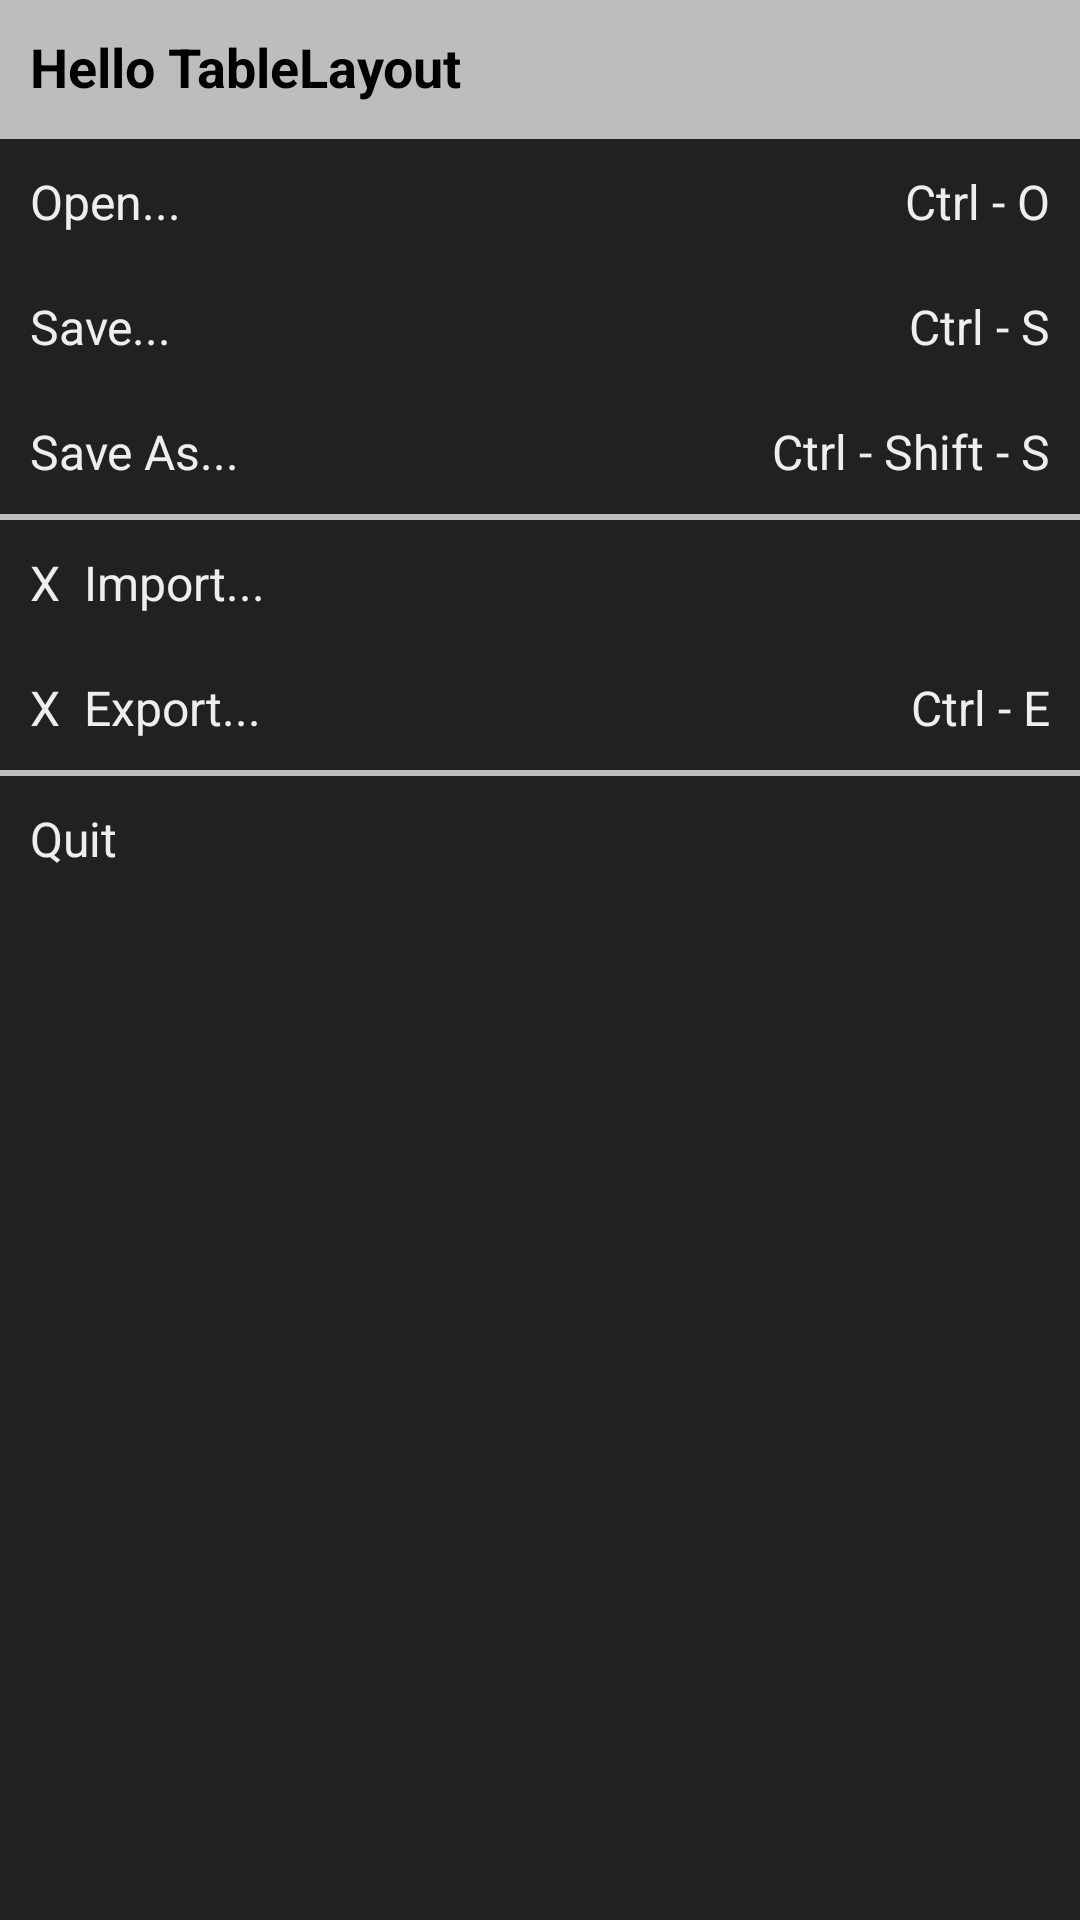

Produce the Android XML layout that renders to this screen, including the resource entries it uses.
<!-- AndroidManifest.xml: application theme Theme.Layout_Experiment -->
<!-- res/layout/activity_table_layout.xml -->
<?xml version="1.0" encoding="utf-8"?>
<TableLayout xmlns:android="http://schemas.android.com/apk/res/android"
    android:layout_width="match_parent"
    android:layout_height="match_parent"
    android:background="#212121"
    android:stretchColumns="1">

    
    <TableRow>
        <TextView
            android:layout_width="wrap_content"
            android:layout_height="wrap_content"
            android:layout_span="2"
            android:background="#BDBDBD"
            android:padding="10dp"
            android:text="Hello TableLayout"
            android:textColor="#000000"
            android:textSize="18sp"
            android:textStyle="bold" />
    </TableRow>

    
    <View
        android:layout_width="match_parent"
        android:layout_height="2dp"
        android:layout_span="2"
        android:background="#BDBDBD" />

    
    <TableRow>
        <TextView
            android:layout_width="wrap_content"
            android:layout_height="wrap_content"
            android:padding="10dp"
            android:text="Open..."
            android:textColor="#EEEEEE"
            android:textSize="16sp" />

        <TextView
            android:layout_width="wrap_content"
            android:layout_height="wrap_content"
            android:gravity="right"
            android:padding="10dp"
            android:text="Ctrl - O"
            android:textColor="#EEEEEE"
            android:textSize="16sp" />
    </TableRow>

    <TableRow>
        <TextView
            android:layout_width="wrap_content"
            android:layout_height="wrap_content"
            android:padding="10dp"
            android:text="Save..."
            android:textColor="#EEEEEE"
            android:textSize="16sp" />

        <TextView
            android:layout_width="wrap_content"
            android:layout_height="wrap_content"
            android:gravity="right"
            android:padding="10dp"
            android:text="Ctrl - S"
            android:textColor="#EEEEEE"
            android:textSize="16sp" />
    </TableRow>

    <TableRow>
        <TextView
            android:layout_width="wrap_content"
            android:layout_height="wrap_content"
            android:padding="10dp"
            android:text="Save As..."
            android:textColor="#EEEEEE"
            android:textSize="16sp" />

        <TextView
            android:layout_width="wrap_content"
            android:layout_height="wrap_content"
            android:gravity="right"
            android:padding="10dp"
            android:text="Ctrl - Shift - S"
            android:textColor="#EEEEEE"
            android:textSize="16sp" />
    </TableRow>

    
    <View
        android:layout_width="match_parent"
        android:layout_height="2dp"
        android:layout_span="2"
        android:background="#BDBDBD" />

    <TableRow>
        <TextView
            android:layout_width="wrap_content"
            android:layout_height="wrap_content"
            android:padding="10dp"
            android:text="X  Import..."
            android:textColor="#EEEEEE"
            android:textSize="16sp" />

        <TextView
            android:layout_width="wrap_content"
            android:layout_height="wrap_content" />
    </TableRow>

    <TableRow>
        <TextView
            android:layout_width="wrap_content"
            android:layout_height="wrap_content"
            android:padding="10dp"
            android:text="X  Export..."
            android:textColor="#EEEEEE"
            android:textSize="16sp" />

        <TextView
            android:layout_width="wrap_content"
            android:layout_height="wrap_content"
            android:gravity="right"
            android:padding="10dp"
            android:text="Ctrl - E"
            android:textColor="#EEEEEE"
            android:textSize="16sp" />
    </TableRow>

    
    <View
        android:layout_width="match_parent"
        android:layout_height="2dp"
        android:layout_span="2"
        android:background="#BDBDBD" />

    
    <TableRow>
        <TextView
            android:layout_width="wrap_content"
            android:layout_height="wrap_content"
            android:layout_span="2"
            android:padding="10dp"
            android:text="Quit"
            android:textColor="#EEEEEE"
            android:textSize="16sp" />
    </TableRow>

</TableLayout>
<!-- resources referenced by this layout -->
<resources>
  <style name="Theme.Layout_Experiment" parent="android:Theme.Material.Light.NoActionBar" />
</resources>
